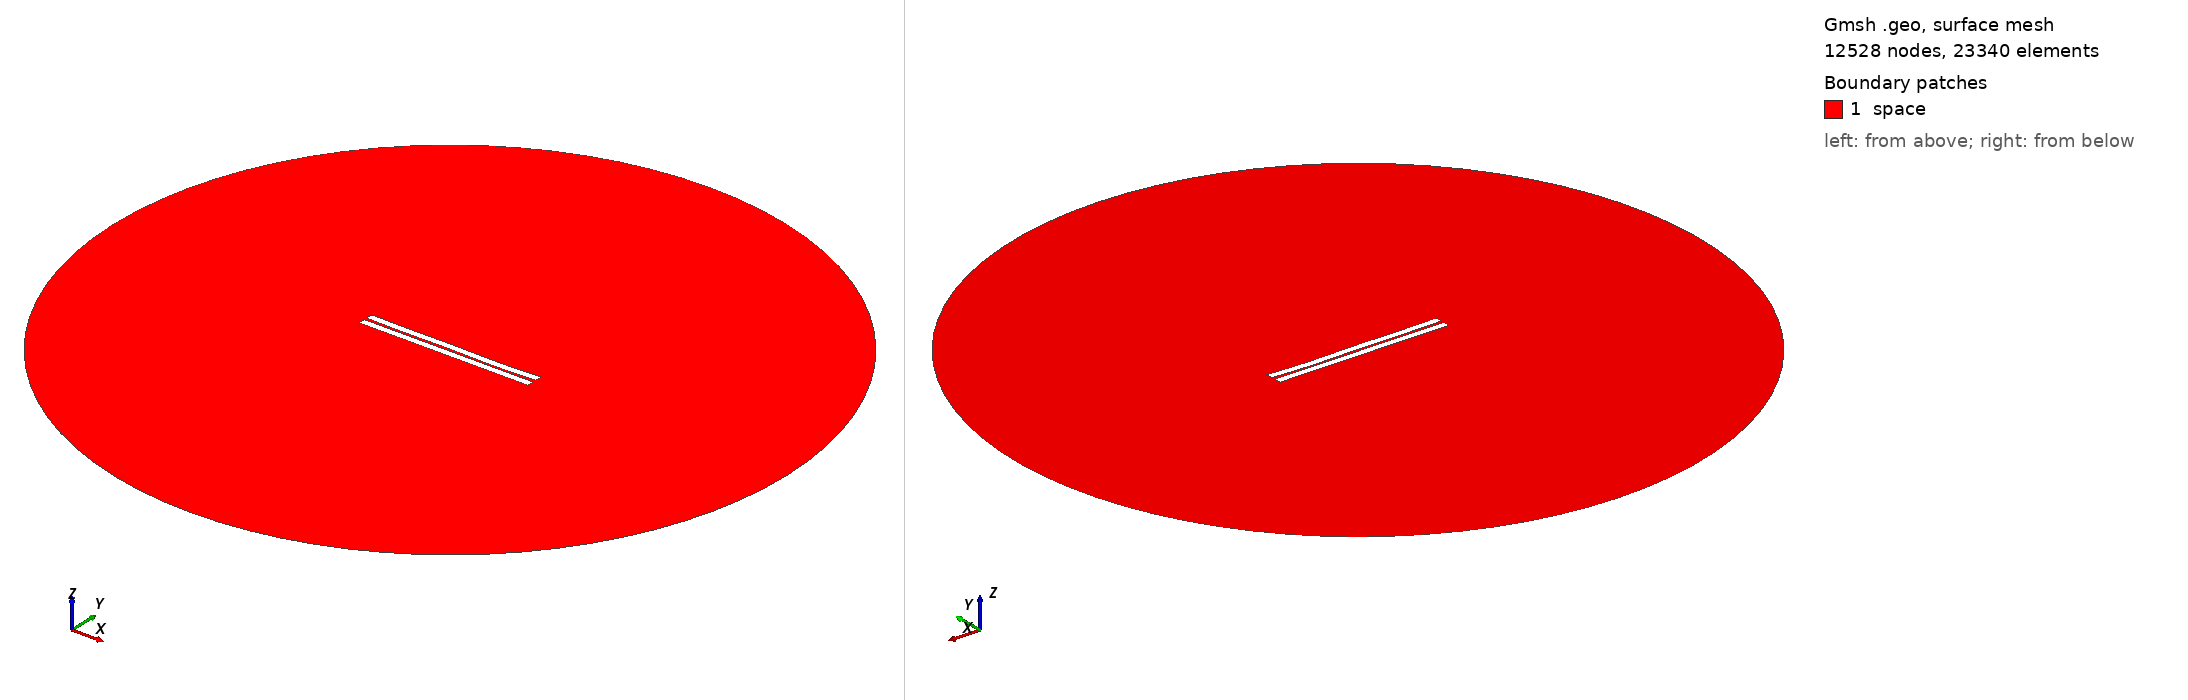

Gmsh geometry script, surface-meshed: 12528 nodes, 23340 surface elements. Boundary patches (legend numbers): 1 space. Left view from above one corner, right view from below the opposite corner. Legend entries are the model's physical surfaces. The drawing asked Gmsh for element sizes between 1% and 20% of the model's largest extent; the script's own settings can give other sizes.

=== 16.geo (drawn) ===
//---------------------------------------
// Geometry kernel
//---------------------------------------

SetFactory("OpenCASCADE");



//---------------------------------------
// Parameters of the geometry
//---------------------------------------

// Overetch of the upper plate
overetch = 0.0;

// Distance between the plates
distance = 1.5;

// Discretization over the x axis (for the deformation)
nx = 50; 

// Length of the plate
L = 100 - overetch; 

// Number of modes
n = 4; 

// 1st mode coefficient
coeff(1) = -0.15;
beta(1) = 0.596864 * 3.1415926535 / L;

// 2nd mode coefficient
coeff(2) = -0.15;
beta(2) = 1.49418 * 3.1415926535 / L;

// 3rd mode coefficient
coeff(3) = 0.07499999999999998;
beta(3) = 2.50025 * 3.1415926535 / L;

// 4th mode coefficient
coeff(4) = -0.15;
beta(4) = 3.49999 * 3.1415926535 / L;



//---------------------------------------
// Upper plate (deformed rectangle)
//---------------------------------------

// Coordiantes of the upper plate
xmin = -50;
xmax = 50 - overetch;

// Height of the upper plate
yheight = 4 - 2 * overetch;

// Indexes of the points
UpperID[] = {};
LowerID[] = {};
LeftID[] = {};
RightID[] = {};

// Point index
p = 1;

// Horizontal edges
For i In {1:nx}
    x = xmin + (i-1)*(xmax - xmin)/(nx-1);

    y_bottom = distance / 2 + overetch;
    For j In {1:n}
        C = (Cosh(beta(j)*L) + Cos(beta(j)*L)) / (Sinh(beta(j)*L) + Sin(beta(j)*L));
        y_bottom  = y_bottom + coeff(j) * (Cosh(beta(j)*(x+50)) - Cos(beta(j)*(x+50)) - C * (Sinh(beta(j)*(x+50)) - Sin(beta(j)*(x+50))));
    EndFor

    y_top = y_bottom + yheight;

    Point(p) = {x, y_top, 0, 1.0};
    UpperID[i] = p;
    p = p + 1;

    Point(p) = {x, y_bottom, 0, 1.0};
    LowerID[i] = p;
    p = p + 1;
EndFor

// Create point lists
UpperPts[] = {}; LowerPts[] = {};
For i In {1:nx}
  UpperPts[] += {UpperID[i]};
  LowerPts[] += {LowerID[i]};
EndFor

// Build splines
Spline(1) = {UpperPts[]};
Spline(2) = {LowerPts[]};
Line(3) = {LowerPts[nx-1], UpperPts[nx-1]};
Line(4) = {LowerPts[0], UpperPts[0]};

// Build the plane surface
Curve Loop(1) = {2, 3, -1, -4};
Plane Surface(1) = {1};



//---------------------------------------
// Lower plate (rectangle)
//---------------------------------------

// Vertices
Point(1001) = {-50, -1, 0, 1.0};
Point(1002) = { 50, -1, 0, 1.0};
Point(1003) = { 50,  -5, 0, 1.0};
Point(1004) = {-50,  -5, 0, 1.0};

// Edges
Line(5) = {1001, 1002};
Line(6) = {1002, 1003};
Line(7) = {1003, 1004};
Line(8) = {1004, 1001};

// Plane surface
Line Loop(2) = {5, 6, 7, 8};
Plane Surface(2) = {2}; 



//---------------------------------------
// Outer (fictious) boundary
//---------------------------------------

// Points
Point(1005) = {0, 0, 0};       // Center
Point(1006) = {200, 0, 0};     // Start point
Point(1007) = {0, 200, 0};     // 90 degrees
Point(1008) = {-200, 0, 0};    // 180 degrees
Point(1009) = {0, -200, 0};    // 270 degrees

// Circle arcs (each needs start, center, end)
Circle(9) = {1006, 1005, 1007};
Circle(10) = {1007, 1005, 1008};
Circle(11) = {1008, 1005, 1009};
Circle(12) = {1009, 1005, 1006};

// Plane surface for the entire domain
Curve Loop(3) = {9, 10, 11, 12};
Surface(3) = {3};

// Subtract the plates from the whole domain to obtain the actual domain where we want to solve the equations
BooleanDifference{ Surface{3}; Delete; }{ Surface{1}; Surface{2}; Delete; }




//---------------------------------------
// Transfinite Lines/Curves
//---------------------------------------

// Set the number of points on the boundaries
r = 7;

// Plates
Transfinite Curve {1, 2} = 50*r Using Progression 1;
Transfinite Curve {3, 4} = 2*r Using Progression 1;
Transfinite Line {5, 7} = 50*r Using Progression 1;
Transfinite Line {6, 8} = 2*r Using Progression 1;

// Outer boundary
Transfinite Line {9, 10, 11, 12} = 20 Using Progression 1;



//---------------------------------------
// Physical groups
//---------------------------------------                

// Physical curves (boundaries)
Physical Line("force_segment", 10) = {2};
Physical Line("upper_plate", 11) = {1, 3, 4};
Physical Line("lower_plate", 12) = {5, 6, 7, 8};
Physical Line("boundary", 20) = {9, 10, 11, 12};

// Physical Surfaces
Physical Surface("space", 30) = {3};



//---------------------------------------
// 6. Generate the Mesh
//---------------------------------------

// 2D mesh generation
Mesh 2;
